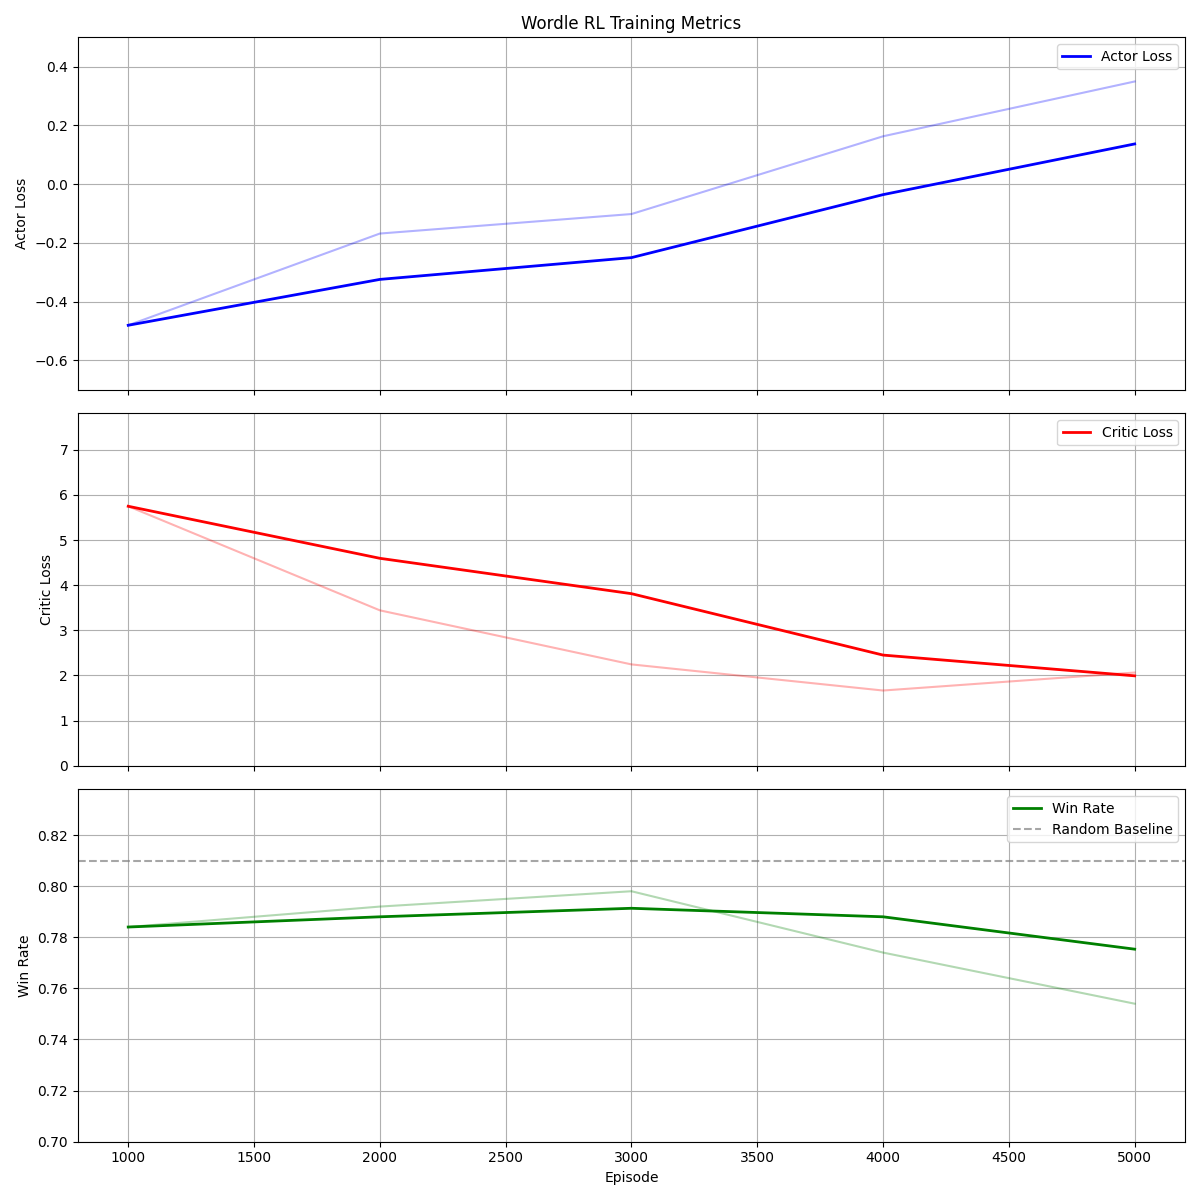

Source data for this figure (header and first rows):
Episode, Actor_Loss, Critic_Loss, Win_Rate
1000, -0.4803, 5.749, 0.784
2000, -0.168, 3.443, 0.792
3000, -0.1016, 2.246, 0.798
4000, 0.1631, 1.667, 0.774
5000, 0.3497, 2.065, 0.754
